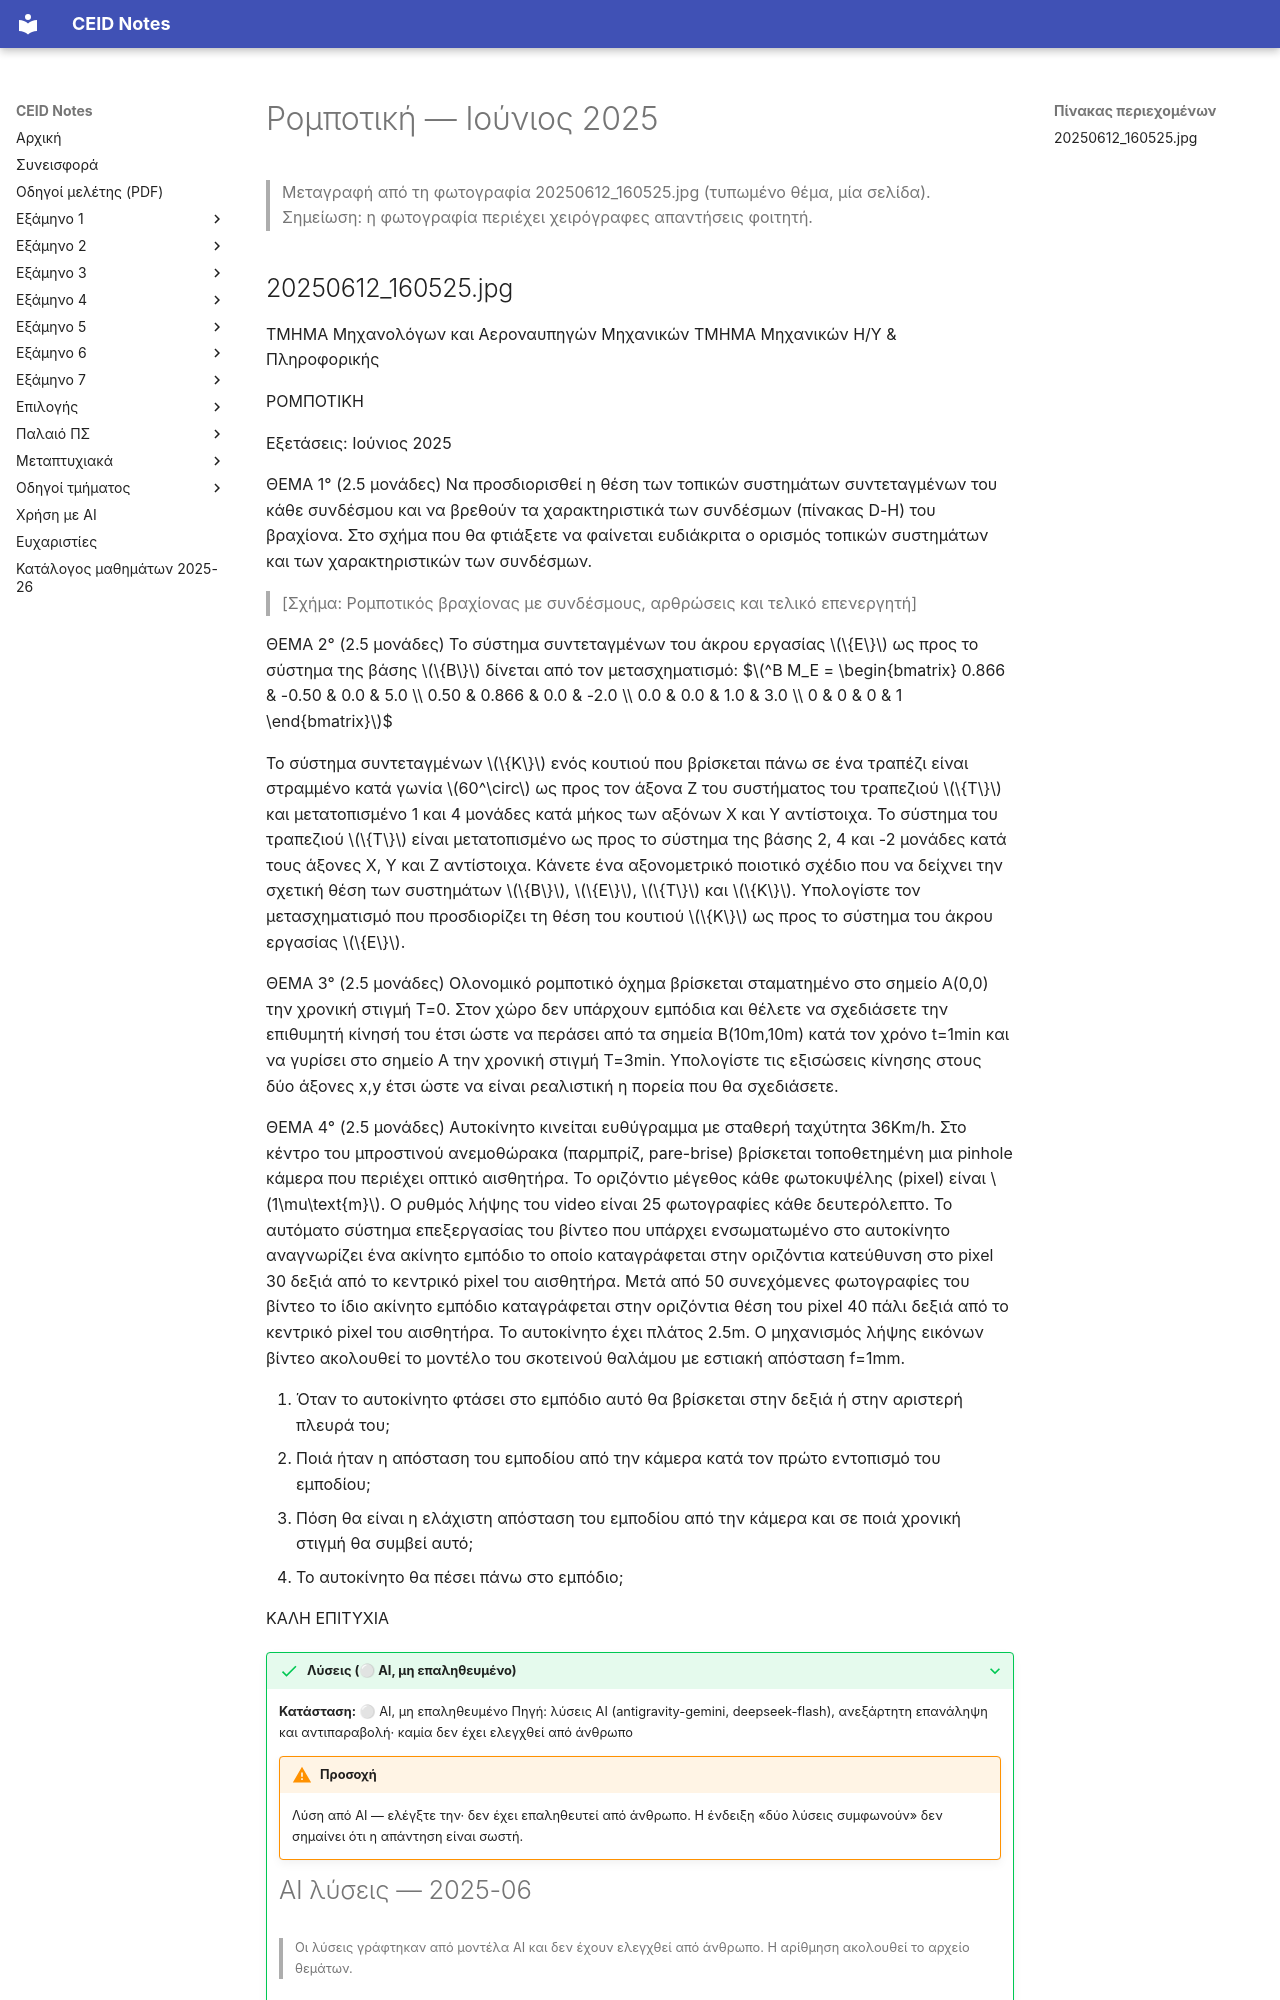

repository: kdngiorgos/ceid-notes · page: Electives (Μαθήματα Επιλογής)/Εαρινά (Spring)/Ρομποτική - CEID_ΝΣΜ04/Previous Exams/2025-06.html · generator: mkdocs

---
course: CEID_NSM04
session: 2025-06
label: Ιούνιος 2025
sources:
- 20250612_160525.jpg
format: open
duration_min: null
notes: null
transcription: verbatim
solutions: ai-unverified
---
# Ρομποτική — Ιούνιος 2025

> Μεταγραφή από τη φωτογραφία 20250612_160525.jpg (τυπωμένο θέμα, μία σελίδα).
> Σημείωση: η φωτογραφία περιέχει χειρόγραφες απαντήσεις φοιτητή.
